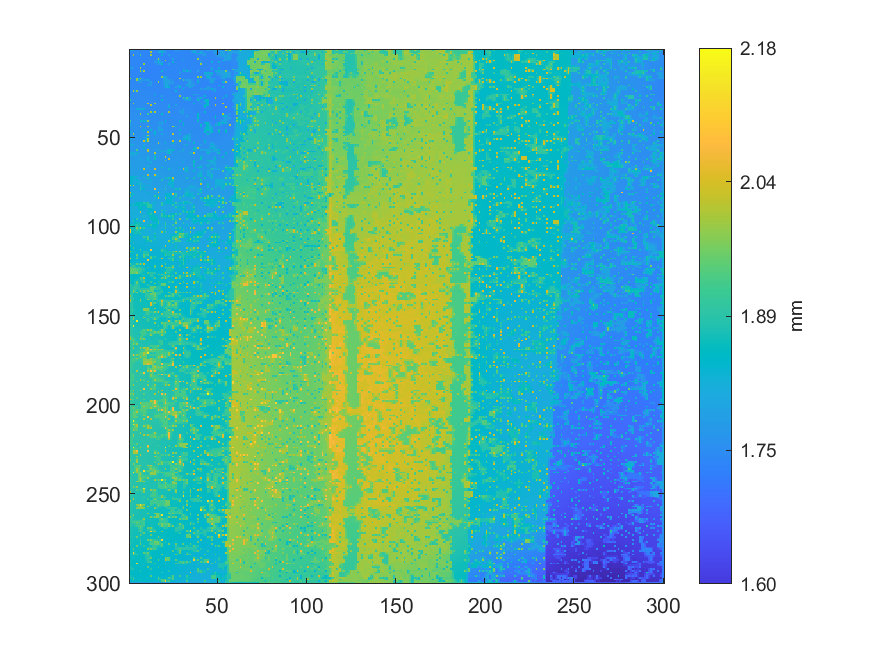

Data behind this chart, as committed beside it:
1.78810032258331, 1.78790001710138, 1.78779353240717, 1.76726759463232, 1.73614337398175, 1.73613170982897, 1.73598071653211, 1.73549475831809, 1.73474752413043, 1.73548074611417, 1.73694963405809, 1.73677509008942, 1.73854782513393, 1.73828151411566, 1.73541773391416, 1.73514269348858, 1.73423189368346, 1.7832825790844, 1.78370324511427, 1.78266524821647, 1.73565466733466, 1.73556403978027, 1.73627953278804, 1.73603158556666
1.737, 1.737, 1.737, 1.737, 1.736, 1.736, 1.736, 1.735, 1.736, 1.735, 1.733, 1.735, 2.006, 1.738, 1.738, 1.736, 1.824, 1.801, 1.84, 1.782, 1.782, 1.735, 1.735, 1.735
1.737, 1.737, 1.737, 1.737, 1.795, 1.736, 1.736, 1.735, 1.734, 1.734, 1.735, 1.734, 1.733, 1.733, 1.733, 1.733, 1.733, 1.732, 1.732, 1.733, 1.734, 1.734, 1.734, 1.734
1.737, 1.737, 2.003, 1.736, 1.736, 1.736, 1.904, 1.734, 1.733, 1.734, 1.732, 1.734, 2.001, 1.732, 1.732, 1.732, 1.733, 1.732, 1.831, 1.733, 1.733, 1.734, 1.783, 1.735
1.736, 1.736, 1.736, 1.736, 1.736, 1.736, 1.736, 1.735, 1.733, 1.734, 1.734, 1.734, 1.733, 1.733, 1.732, 1.732, 1.731, 1.731, 1.731, 1.732, 1.733, 1.734, 1.734, 1.735
1.735, 1.736, 1.735, 1.735, 1.735, 1.735, 1.736, 1.734, 1.733, 1.733, 1.735, 1.733, 1.732, 1.732, 1.732, 1.755, 1.985, 1.767, 1.731, 1.732, 1.732, 1.733, 1.734, 1.735
1.736, 1.736, 1.786, 1.736, 1.735, 1.736, 1.734, 1.734, 1.732, 1.733, 1.733, 1.733, 1.733, 1.731, 1.731, 1.762, 1.834, 1.772, 1.73, 1.732, 1.994, 1.733, 1.733, 1.735
1.736, 1.736, 1.735, 1.735, 1.736, 1.734, 1.734, 1.733, 1.733, 1.732, 1.73, 1.731, 1.729, 1.731, 1.783, 1.769, 1.837, 1.78, 1.78, 1.734, 1.735, 1.734, 1.733, 1.734
1.74, 1.738, 1.734, 1.735, 1.734, 1.735, 1.733, 1.734, 1.992, 1.732, 1.728, 1.73, 1.731, 1.73, 1.73, 1.758, 1.779, 1.78, 1.839, 1.732, 1.732, 1.733, 1.783, 1.734
1.74, 1.738, 1.735, 1.734, 1.735, 1.734, 1.734, 1.733, 1.732, 1.731, 1.73, 1.73, 1.73, 1.73, 1.73, 1.73, 1.731, 1.731, 1.731, 1.732, 1.732, 1.733, 1.733, 1.734
1.784, 1.764, 1.785, 1.734, 1.734, 1.734, 1.994, 1.732, 1.731, 1.731, 1.731, 1.73, 1.729, 1.73, 1.729, 1.731, 1.732, 1.731, 1.731, 1.731, 1.731, 1.733, 1.733, 1.734
1.737, 1.737, 1.732, 1.733, 1.731, 1.733, 1.733, 1.733, 1.731, 1.731, 1.729, 1.73, 1.728, 1.729, 1.73, 1.73, 1.732, 1.731, 1.731, 1.731, 1.835, 1.734, 1.734, 1.735
1.737, 1.736, 1.736, 1.734, 1.733, 1.733, 1.988, 1.773, 1.993, 1.73, 1.731, 1.73, 1.73, 1.731, 1.731, 1.732, 1.728, 1.732, 1.834, 1.733, 1.733, 1.734, 1.735, 1.735
1.737, 1.736, 1.735, 1.734, 1.734, 1.734, 1.734, 1.734, 1.73, 1.731, 1.729, 1.73, 1.73, 1.731, 1.734, 1.732, 1.735, 1.733, 1.734, 1.734, 1.733, 1.734, 1.734, 1.735
1.737, 1.736, 1.736, 1.735, 1.734, 1.734, 1.734, 1.733, 1.732, 1.731, 1.731, 1.731, 1.732, 1.732, 1.732, 1.733, 1.732, 1.733, 1.734, 1.734, 1.734, 1.735, 1.735, 1.735
1.737, 1.737, 1.736, 1.735, 1.734, 1.734, 1.733, 1.733, 1.733, 1.732, 1.731, 1.732, 1.732, 1.733, 1.732, 1.733, 1.732, 1.733, 1.984, 1.796, 1.82, 1.761, 1.735, 1.735
1.991, 1.738, 1.739, 1.739, 1.989, 1.819, 1.992, 1.757, 1.733, 1.732, 1.732, 1.732, 1.734, 1.733, 1.733, 1.733, 1.733, 1.733, 1.733, 1.787, 1.82, 1.771, 1.736, 1.736
1.737, 1.738, 1.737, 1.739, 1.983, 1.801, 1.783, 1.765, 1.781, 1.761, 1.819, 1.745, 1.732, 1.733, 1.734, 1.734, 1.736, 1.735, 1.734, 1.78, 1.783, 1.784, 1.784, 1.757
1.738, 1.738, 1.739, 1.739, 1.739, 1.766, 1.785, 1.758, 1.737, 1.737, 1.734, 1.753, 1.784, 1.735, 1.735, 1.735, 1.995, 1.737, 1.738, 1.773, 1.821, 1.792, 1.787, 1.769
1.739, 1.739, 1.739, 1.739, 1.739, 1.739, 1.738, 1.738, 1.737, 1.737, 1.754, 1.763, 1.77, 1.736, 1.736, 1.737, 1.737, 1.737, 1.737, 1.765, 1.8, 1.797, 1.772, 1.763
1.74, 1.74, 1.741, 1.739, 1.738, 1.738, 1.738, 1.737, 1.737, 1.737, 1.785, 1.771, 1.787, 1.736, 1.736, 1.737, 1.739, 1.737, 1.736, 1.757, 1.831, 1.801, 1.736, 1.737
1.741, 1.741, 1.739, 1.74, 1.739, 1.74, 1.738, 1.739, 1.739, 1.738, 1.737, 1.738, 1.737, 1.738, 1.737, 1.738, 1.736, 1.737, 1.736, 1.751, 1.83, 1.807, 1.838, 1.738
1.741, 1.741, 1.741, 1.74, 1.741, 1.741, 1.743, 1.74, 1.737, 1.738, 1.739, 1.738, 1.739, 1.738, 1.739, 1.737, 1.738, 1.737, 1.737, 1.738, 1.739, 1.739, 1.739, 1.739
1.742, 1.742, 2.007, 1.784, 1.988, 1.742, 1.741, 1.741, 1.74, 1.739, 1.737, 1.739, 1.737, 1.739, 1.738, 1.738, 1.737, 1.738, 1.738, 1.738, 1.737, 1.739, 1.739, 1.739
1.743, 1.743, 1.744, 1.744, 1.743, 1.743, 1.742, 1.742, 1.741, 1.741, 1.74, 1.74, 1.74, 1.739, 1.739, 1.739, 1.739, 1.738, 1.738, 1.738, 1.738, 1.738, 1.739, 1.739
1.746, 1.744, 1.743, 1.743, 1.744, 1.742, 1.744, 1.742, 1.744, 1.741, 1.742, 1.741, 1.74, 1.74, 1.839, 1.739, 1.74, 1.739, 1.739, 1.739, 1.736, 1.739, 1.738, 1.739
1.744, 1.745, 1.745, 1.744, 1.741, 1.744, 1.743, 1.744, 1.741, 1.743, 1.742, 1.742, 1.74, 1.74, 1.74, 1.74, 1.737, 1.739, 1.788, 1.738, 1.74, 1.738, 1.739, 1.739
1.747, 1.746, 1.747, 1.744, 1.743, 1.743, 1.745, 1.743, 1.744, 1.743, 1.743, 1.742, 1.742, 1.741, 1.74, 1.74, 1.742, 1.739, 1.738, 1.739, 1.737, 1.74, 1.739, 1.739
1.914, 1.746, 1.745, 1.745, 1.744, 1.744, 1.743, 1.745, 1.743, 1.744, 1.742, 1.743, 1.742, 1.741, 1.741, 1.741, 1.739, 1.74, 1.838, 1.74, 1.741, 1.739, 1.739, 1.739
1.745, 1.746, 1.746, 1.746, 1.745, 1.745, 1.745, 1.745, 1.745, 1.744, 1.744, 1.743, 1.742, 1.742, 1.741, 1.741, 1.741, 1.741, 1.741, 1.741, 1.741, 1.741, 1.74, 1.74
1.745, 1.746, 2.002, 1.746, 1.746, 1.745, 1.747, 1.745, 1.745, 1.745, 2.008, 1.743, 1.742, 1.742, 1.99, 1.742, 1.74, 1.741, 1.742, 1.741, 1.742, 1.741, 1.74, 1.74
1.747, 1.747, 1.747, 1.747, 1.744, 1.745, 1.744, 1.746, 1.746, 1.746, 1.745, 1.744, 2.023, 1.743, 1.743, 1.742, 1.743, 1.742, 1.74, 1.742, 1.741, 1.741, 1.79, 1.741
1.748, 1.748, 1.749, 1.748, 1.75, 1.749, 1.748, 1.746, 1.746, 1.746, 1.744, 1.745, 1.744, 1.744, 1.742, 1.743, 1.743, 1.743, 1.745, 1.742, 1.741, 1.741, 1.832, 1.742
1.797, 1.749, 1.749, 1.749, 1.828, 1.794, 1.833, 1.795, 1.833, 1.746, 1.747, 1.746, 1.745, 1.745, 1.745, 1.744, 1.744, 1.744, 1.742, 1.743, 1.741, 1.742, 1.742, 1.743
1.75, 1.75, 1.75, 1.75, 1.75, 1.749, 1.748, 1.747, 1.747, 1.747, 1.747, 1.747, 1.746, 1.746, 1.745, 1.745, 1.745, 1.745, 1.745, 1.744, 1.743, 1.743, 1.743, 1.743
1.75, 1.751, 1.751, 1.75, 1.75, 1.75, 1.749, 1.747, 1.747, 1.747, 1.747, 1.747, 2.008, 1.789, 1.999, 1.746, 1.745, 1.746, 1.746, 1.744, 1.743, 1.744, 2.009, 1.743
1.752, 1.751, 1.75, 1.751, 1.752, 1.75, 1.994, 1.747, 1.747, 1.747, 1.919, 1.748, 1.747, 1.747, 1.747, 1.747, 1.747, 1.746, 1.849, 1.745, 1.744, 1.744, 1.743, 1.743
1.751, 1.752, 1.753, 1.752, 1.752, 1.751, 1.751, 1.749, 1.748, 1.748, 1.748, 1.748, 1.748, 1.747, 1.746, 1.747, 1.747, 1.746, 1.745, 1.745, 1.745, 1.745, 1.744, 1.744
1.753, 1.752, 1.752, 1.752, 1.752, 1.752, 1.752, 1.751, 1.751, 1.749, 1.749, 1.749, 1.748, 1.748, 1.748, 1.748, 1.747, 1.747, 1.745, 1.746, 1.745, 1.746, 1.746, 1.745
1.751, 1.752, 1.752, 1.752, 1.752, 1.752, 1.752, 1.751, 1.751, 1.75, 1.749, 1.749, 1.749, 1.749, 1.749, 1.749, 1.748, 1.748, 1.747, 1.746, 1.746, 1.747, 1.746, 1.746
1.92, 1.753, 1.751, 1.753, 1.754, 1.753, 1.841, 1.797, 1.848, 1.796, 1.996, 1.75, 1.75, 1.749, 1.749, 1.749, 1.749, 1.749, 1.749, 1.749, 1.845, 1.747, 1.747, 1.746
1.803, 1.754, 1.754, 1.753, 1.752, 1.753, 1.753, 1.752, 1.751, 1.751, 1.752, 1.751, 1.748, 1.75, 1.752, 1.75, 1.808, 1.777, 1.808, 1.75, 1.749, 1.749, 1.745, 1.747
1.805, 1.756, 1.755, 1.755, 1.756, 1.754, 1.753, 1.753, 1.752, 1.752, 1.752, 1.751, 1.752, 1.751, 1.75, 1.75, 1.749, 1.764, 1.752, 1.751, 1.752, 1.749, 1.749, 1.747
1.805, 1.757, 1.758, 1.756, 1.755, 1.755, 2.027, 1.753, 1.753, 1.753, 2.001, 1.751, 1.752, 1.751, 1.751, 1.75, 1.801, 1.771, 1.751, 1.751, 1.748, 1.75, 1.749, 1.749
1.757, 1.757, 1.757, 1.757, 1.756, 1.756, 1.756, 1.754, 1.754, 1.753, 1.753, 1.752, 1.751, 1.751, 1.751, 1.751, 1.786, 1.779, 1.768, 1.75, 1.75, 1.75, 1.75, 1.75
1.758, 1.758, 1.757, 1.757, 1.757, 1.757, 1.754, 1.756, 1.85, 1.754, 1.754, 1.753, 1.848, 1.752, 1.752, 1.752, 1.801, 1.785, 1.823, 1.751, 1.75, 1.751, 1.751, 1.75
1.851, 1.759, 1.758, 1.758, 1.759, 1.757, 1.758, 1.757, 1.757, 1.757, 2.022, 1.754, 1.755, 1.754, 1.837, 1.754, 1.754, 1.754, 1.75, 1.751, 1.753, 1.751, 1.75, 1.751
1.761, 1.76, 2.005, 1.76, 1.755, 1.759, 1.758, 1.759, 1.76, 1.758, 1.756, 1.756, 1.756, 1.755, 1.838, 1.755, 1.754, 1.754, 1.802, 1.753, 1.752, 1.753, 1.753, 1.752
1.762, 1.762, 1.762, 1.76, 1.762, 1.759, 1.76, 1.76, 1.759, 1.784, 2.005, 1.756, 1.755, 1.756, 1.757, 1.756, 1.754, 1.755, 1.755, 1.755, 1.755, 1.754, 1.752, 1.752
1.763, 1.763, 1.762, 1.762, 1.761, 1.761, 1.761, 1.761, 1.76, 1.795, 1.812, 1.757, 1.756, 1.757, 1.757, 1.757, 1.756, 1.756, 1.756, 1.756, 1.755, 1.754, 1.754, 1.753
1.858, 1.764, 1.764, 1.763, 1.76, 1.762, 1.762, 1.762, 1.76, 1.808, 2.006, 1.758, 1.757, 1.757, 1.758, 1.758, 1.758, 1.757, 1.757, 1.756, 1.754, 1.755, 1.753, 1.754
1.766, 1.765, 1.765, 1.763, 1.763, 1.762, 1.764, 1.763, 2.032, 1.824, 2.006, 1.759, 1.757, 1.759, 1.759, 1.759, 1.758, 1.758, 1.758, 1.757, 1.757, 1.757, 1.758, 1.758
1.766, 1.765, 1.766, 1.765, 1.761, 1.764, 1.763, 1.764, 1.763, 1.761, 1.761, 1.76, 1.76, 1.76, 1.758, 1.76, 2.007, 1.759, 1.757, 1.759, 1.852, 1.758, 1.757, 1.758
1.844, 1.808, 1.867, 1.765, 1.766, 1.765, 1.765, 1.765, 1.812, 1.761, 1.761, 1.761, 1.761, 1.761, 1.762, 1.761, 1.761, 1.76, 1.762, 1.76, 1.759, 1.759, 1.76, 1.759
1.775, 1.771, 1.77, 1.766, 1.766, 1.766, 1.766, 1.766, 1.793, 1.762, 1.762, 1.762, 1.762, 1.762, 1.762, 1.762, 1.762, 1.761, 1.761, 1.761, 1.761, 1.761, 1.761, 1.76
1.767, 1.768, 1.768, 1.767, 1.765, 1.766, 1.766, 1.767, 1.853, 1.764, 1.764, 1.763, 1.764, 1.763, 1.763, 1.763, 1.762, 1.762, 1.761, 1.761, 1.761, 1.761, 1.761, 1.761
1.769, 1.769, 1.769, 1.769, 1.935, 1.767, 1.767, 1.767, 1.766, 1.765, 2.02, 1.764, 1.763, 1.765, 1.764, 1.764, 1.864, 1.763, 1.762, 1.762, 1.761, 1.787, 1.86, 1.818
1.769, 1.769, 1.769, 1.769, 1.769, 1.768, 1.767, 1.768, 1.767, 1.767, 2.011, 1.766, 1.767, 1.766, 1.766, 1.764, 1.763, 1.764, 1.862, 1.791, 1.811, 1.801, 1.81, 1.802
1.828, 1.807, 1.829, 1.801, 1.828, 1.772, 1.773, 1.769, 1.768, 1.768, 1.768, 1.767, 1.767, 1.767, 2.014, 1.765, 1.764, 1.765, 1.766, 1.766, 1.762, 1.793, 1.858, 1.793
1.806, 1.803, 1.795, 1.788, 1.78, 1.772, 1.772, 1.77, 1.769, 1.768, 1.768, 1.767, 1.767, 1.768, 1.814, 1.766, 1.766, 1.766, 1.765, 1.765, 1.762, 1.762, 1.763, 1.763
1.774, 1.774, 1.771, 1.772, 1.772, 1.772, 1.772, 1.771, 1.771, 1.771, 1.818, 1.767, 1.767, 1.768, 1.863, 1.767, 1.766, 1.766, 1.766, 1.765, 2.033, 1.764, 1.765, 1.765
... 239 more rows
